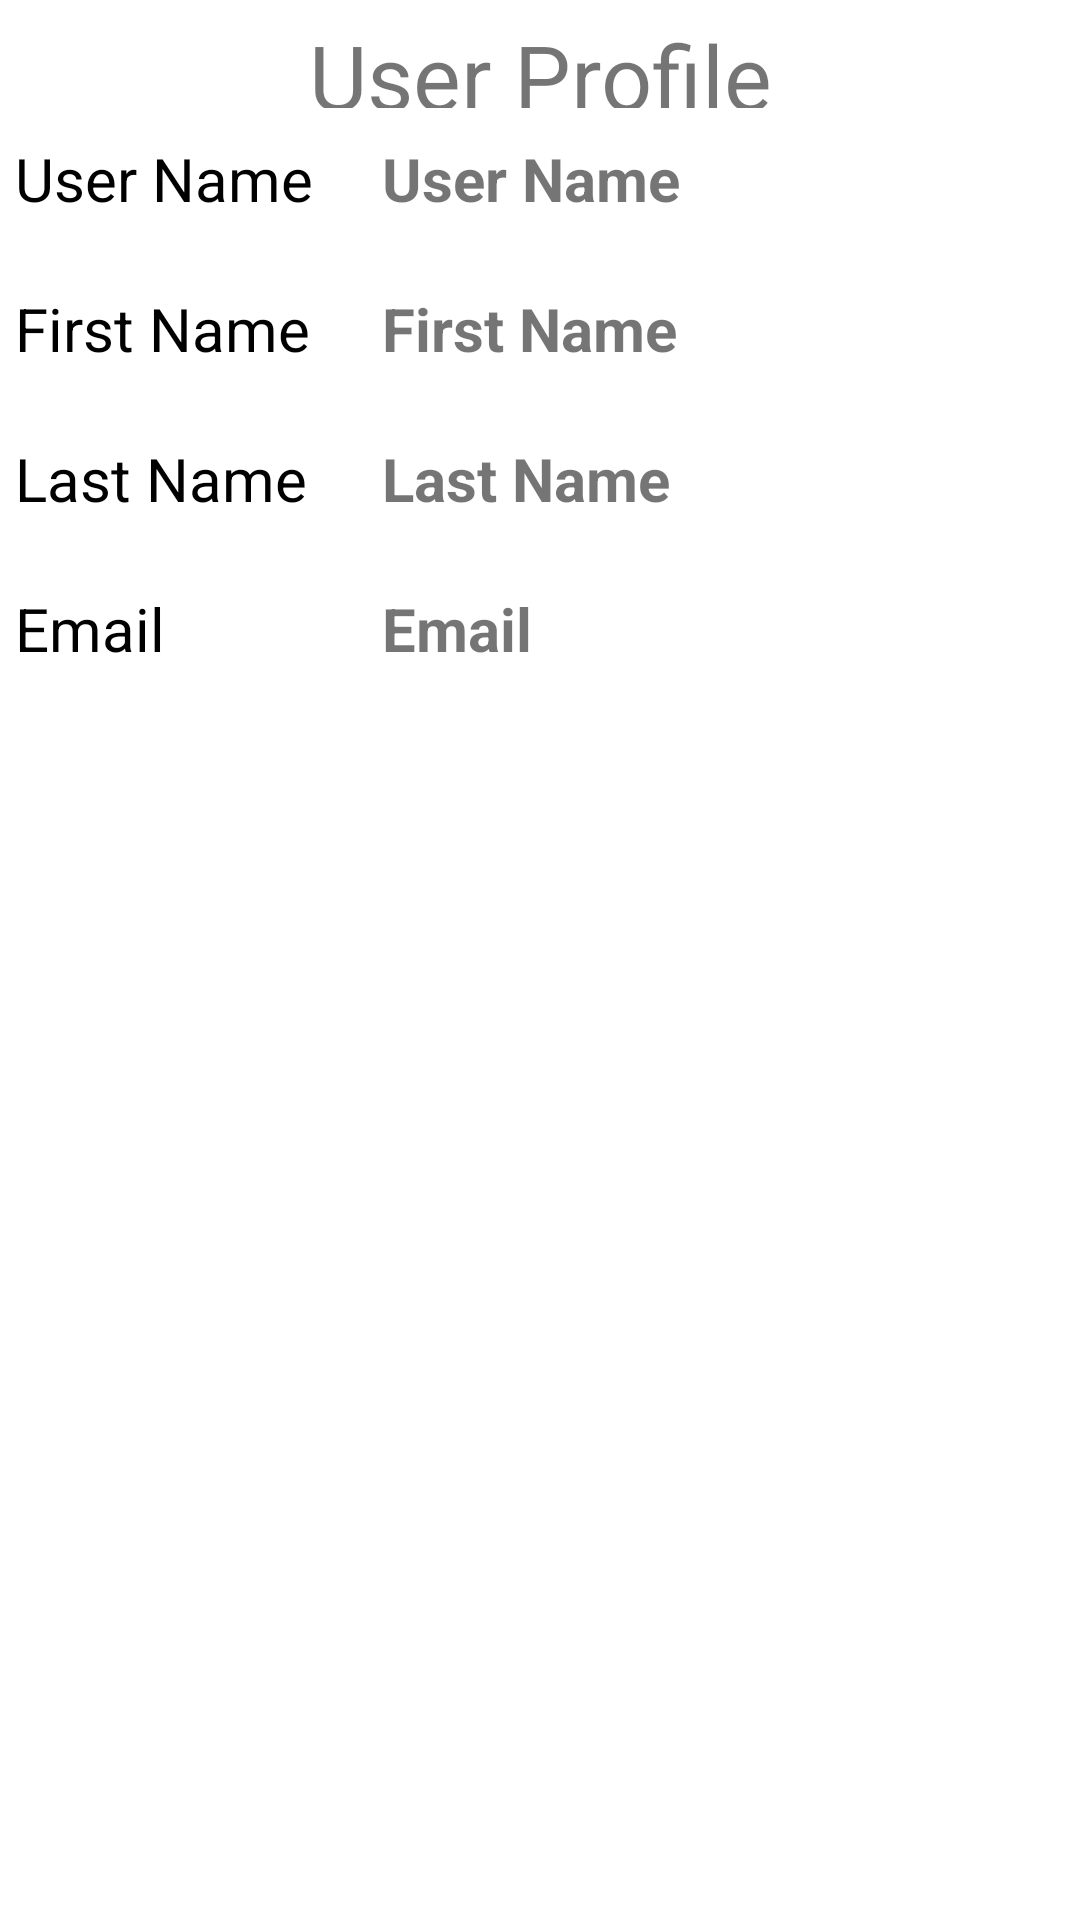

Here is an Android app screen rendered from its layout file. Give the layout XML and the strings, colors and styles it references.
<!-- AndroidManifest.xml: application theme Theme.Ignitlabtest -->
<!-- res/layout/fragment_profile.xml -->
<?xml version="1.0" encoding="utf-8"?>
<LinearLayout xmlns:android="http://schemas.android.com/apk/res/android"
    xmlns:tools="http://schemas.android.com/tools"
    android:layout_width="match_parent"
    android:layout_height="match_parent"
    android:padding="5dp"
    tools:context="ui.UserProfile.ProfileFragment">

    <LinearLayout
        android:layout_width="match_parent"
        android:layout_height="match_parent"
        android:weightSum="2"
        android:orientation="vertical">
        <LinearLayout
            android:layout_width="match_parent"
            android:layout_height="0dp"
            android:layout_weight="0.1"
            android:orientation="horizontal">
            <ImageView
                android:id="@+id/back_signup"
                android:layout_width="wrap_content"
                android:layout_height="match_parent"
                android:src="@drawable/baseline_arrow_back_ios_24">

            </ImageView>
            <TextView
                android:layout_width="match_parent"
                android:layout_height="match_parent"
                android:layout_gravity="center"
                android:gravity="center"
                android:layout_weight="0.1"
                android:text="User Profile"
                android:textSize="30dp">

            </TextView>

        </LinearLayout>

        <LinearLayout
            android:id="@+id/RecyclerViewUserList"
            android:layout_weight="1.9"
            android:layout_width="match_parent"
            android:layout_marginTop="10dp"
            android:layout_height="0dp"
            android:orientation="vertical">
            <LinearLayout

                android:layout_width="match_parent"
                android:layout_height="50dp"
                android:orientation="horizontal"
                android:weightSum="2">
                <TextView
                    android:layout_width="0dp"
                    android:layout_height="40dp"
                    android:textColor="@color/black"
                    android:layout_weight="0.7"
                    android:singleLine="true"
                    android:textSize="20dp"
                    android:text="User Name" />

                <TextView
                    android:id="@+id/txt_UserName_signUp"
                    android:layout_width="0dp"
                    android:textStyle="bold"
                    android:textSize="20dp"

                    android:layout_height="40dp"
                    android:layout_weight="1.3"
                    android:text="User Name " />

            </LinearLayout>
            <LinearLayout

                android:layout_width="match_parent"
                android:layout_height="50dp"
                android:orientation="horizontal"
                android:weightSum="2">
                <TextView
                    android:layout_width="0dp"
                    android:layout_height="40dp"
                    android:textColor="@color/black"
                    android:layout_weight="0.7"
                    android:singleLine="true"
                    android:textSize="20dp"
                    android:text="First Name" />

                <TextView
                    android:id="@+id/txt_UserFirtName_signUp"
                    android:layout_width="0dp"
                    android:textStyle="bold"
                    android:textSize="20dp"
                    android:layout_height="40dp"
                    android:layout_weight="1.3"
                    android:text="First Name " />

            </LinearLayout>
            <LinearLayout

                android:layout_width="match_parent"
                android:layout_height="50dp"
                android:orientation="horizontal"
                android:weightSum="2">
                <TextView
                    android:layout_width="0dp"
                    android:layout_height="40dp"
                    android:textColor="@color/black"
                    android:layout_weight="0.7"
                    android:singleLine="true"
                    android:textSize="20dp"
                    android:text="Last Name" />

                <TextView
                    android:id="@+id/txt_UserLatName_signUp"
                    android:layout_width="0dp"
                    android:textStyle="bold"
                    android:textSize="20dp"
                    android:layout_height="40dp"
                    android:layout_weight="1.3"
                    android:text="Last Name" />

            </LinearLayout>
            <LinearLayout

                android:layout_width="match_parent"
                android:layout_height="70dp"
                android:orientation="horizontal"
                android:weightSum="2">

                <TextView
                    android:layout_width="0dp"
                    android:layout_height="70dp"
                    android:layout_weight="0.7"
                    android:singleLine="true"
                    android:text="Email"
                    android:textColor="@color/black"
                    android:textSize="20dp" />

                <TextView
                    android:id="@+id/txt_UserEmail_signUp"
                    android:layout_width="0dp"
                    android:textStyle="bold"
                    android:textSize="20sp"
                    android:layout_height="70dp"
                    android:maxLines="2"
                    android:layout_weight="1.3"
                    android:text="Email " />

            </LinearLayout>







        </LinearLayout>
    </LinearLayout>


</LinearLayout>
<!-- resources referenced by this layout -->
<resources>
  <color name="black">#FF000000</color>
  <style name="Theme.Ignitlabtest" parent="Theme.MaterialComponents.DayNight.DarkActionBar">
          
          <item name="colorPrimary">@color/purple_500</item>
          <item name="colorPrimaryVariant">@color/purple_700</item>
          <item name="colorOnPrimary">@color/white</item>
          
          <item name="colorSecondary">@color/teal_200</item>
          <item name="colorSecondaryVariant">@color/teal_700</item>
          <item name="colorOnSecondary">@color/black</item>
          
          <item name="android:statusBarColor">?attr/colorPrimaryVariant</item>
          
      </style>
  <color name="purple_500">#FF6200EE</color>
  <color name="purple_700">#FF3700B3</color>
  <color name="white">#FFFFFFFF</color>
  <color name="teal_200">#FF03DAC5</color>
  <color name="teal_700">#FF018786</color>
</resources>
